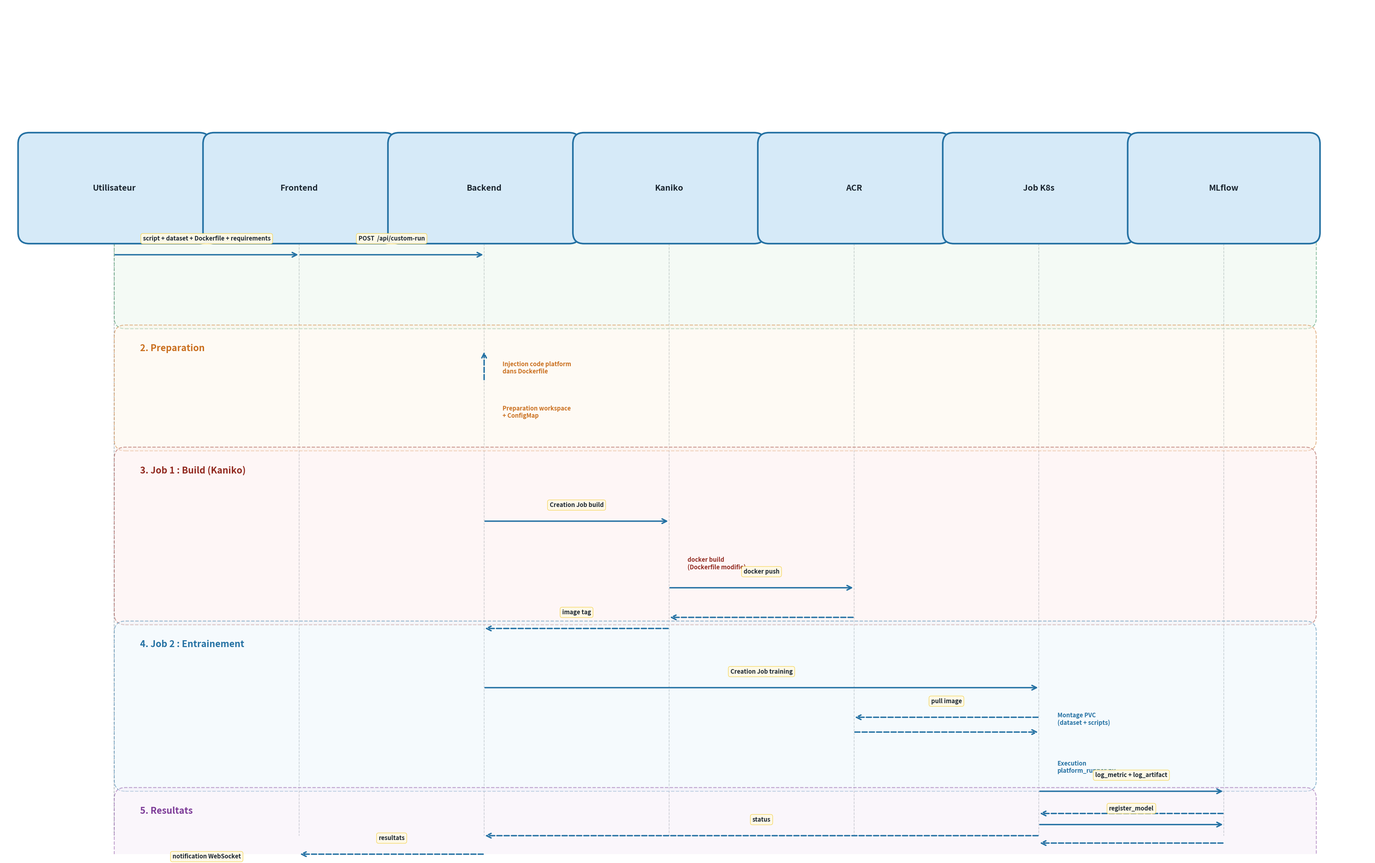

Reproduce this figure in Python. (Note: this script raises an exception after producing the figure.)
import matplotlib
matplotlib.use('Agg')
import matplotlib.pyplot as plt
import matplotlib.patches as mpatches

fig, ax = plt.subplots(1, 1, figsize=(42, 28))
ax.set_xlim(-3, 34)
ax.set_ylim(-18, 5)
ax.set_aspect('equal')
ax.axis('off')
fig.patch.set_facecolor('white')

FONT_ACTOR = 18
FONT_MSG = 13
FONT_PHASE = 20
ARROW_LW = 3.0
ARROW_MUT = 25

BOX_FACE = '#D6EAF8'
BOX_EDGE = '#2471A3'
DASH_COLOR = '#ABB2B9'
TEXT_COLOR = '#1B2631'

actors = [
    (0,  'Utilisateur'),
    (5,  'Frontend'),
    (10, 'Backend'),
    (15, 'Kaniko'),
    (20, 'ACR'),
    (25, 'Job K8s'),
    (30, 'MLflow'),
]

for x, label in actors:
    rect = mpatches.FancyBboxPatch(
        (x - 2.3, -1.2), 4.6, 2.4,
        boxstyle="round,pad=0.3",
        facecolor=BOX_FACE, edgecolor=BOX_EDGE, linewidth=3.5, zorder=2
    )
    ax.add_patch(rect)
    ax.text(x, 0, label, ha='center', va='center', fontsize=FONT_ACTOR,
            fontweight='bold', color=TEXT_COLOR, zorder=3)
    ax.plot([x, x], [-1.2, -17.5], linestyle='--', color=DASH_COLOR,
            linewidth=1.5, zorder=0)

def msg(x1, y1, x2, y2, text, dashed=False):
    style = '--' if dashed else '-'
    ax.annotate('', xy=(x2, y2), xytext=(x1, y1),
                arrowprops=dict(arrowstyle='->', color='#2471A3',
                                linewidth=ARROW_LW, linestyle=style,
                                mutation_scale=ARROW_MUT), zorder=1)
    if text:
        mx, my = (x1 + x2) / 2, (y1 + y2) / 2
        ax.text(mx, my + 0.35, text, ha='center', va='bottom',
                fontsize=FONT_MSG, color=TEXT_COLOR, fontweight='bold',
                bbox=dict(boxstyle='round,pad=0.35', facecolor='#FEF9E7',
                          edgecolor='#F4D03F', linewidth=1, alpha=0.95),
                zorder=4)

def phase_box(x1, y1, x2, y2, color, label, label_color):
    rect = mpatches.FancyBboxPatch(
        (x1, y2), x2 - x1, y1 - y2,
        boxstyle="round,pad=0.3",
        facecolor=color, edgecolor=label_color,
        linewidth=2, linestyle='--', alpha=0.45, zorder=0
    )
    ax.add_patch(rect)
    ax.text(x1 + 0.4, y1 - 0.4, label, fontsize=FONT_PHASE,
            fontweight='bold', color=label_color, zorder=1)

# Phase 1
phase_box(0.3, -0.2, 32.2, -3.5, '#E8F5E9', '1. Envoi des fichiers', '#1E8449')
y0 = -1.8
msg(0, y0, 5, y0, 'script + dataset + Dockerfile + requirements')
msg(5, y0, 10, y0, 'POST  /api/custom-run')

# Phase 2
phase_box(0.3, -4.0, 32.2, -6.8, '#FEF5E7', '2. Preparation', '#CA6F1E')
y1 = -5.2
msg(10, y1, 10, y1 + 0.8, '', dashed=True)
ax.text(10.5, y1 + 0.2, 'Injection code platform\ndans Dockerfile', fontsize=FONT_MSG,
        color='#CA6F1E', fontweight='bold', zorder=4)
msg(10, y1 - 0.6, 10, y1 - 0.6, '', dashed=False)
ax.text(10.5, y1 - 1.0, 'Preparation workspace\n+ ConfigMap', fontsize=FONT_MSG,
        color='#CA6F1E', fontweight='bold', zorder=4)

# Phase 3
phase_box(0.3, -7.3, 32.2, -11.5, '#FDEDEC', '3. Job 1 : Build (Kaniko)', '#922B21')
y2 = -9.0
msg(10, y2, 15, y2, 'Creation Job build')
msg(15, y2 - 0.8, 15, y2 - 0.8, '', dashed=False)
ax.text(15.5, y2 - 1.3, 'docker build\n(Dockerfile modifie)', fontsize=FONT_MSG,
        color='#922B21', fontweight='bold', zorder=4)
msg(15, y2 - 1.8, 20, y2 - 1.8, 'docker push')
msg(20, y2 - 2.6, 15, y2 - 2.6, '', dashed=True)
msg(15, y2 - 2.9, 10, y2 - 2.9, 'image tag', dashed=True)

# Phase 4
phase_box(0.3, -12.0, 32.2, -16.0, '#EBF5FB', '4. Job 2 : Entrainement', '#2471A3')
y3 = -13.5
msg(10, y3, 25, y3, 'Creation Job training')
msg(25, y3 - 0.8, 20, y3 - 0.8, 'pull image', dashed=True)
msg(20, y3 - 1.2, 25, y3 - 1.2, '', dashed=True)
ax.text(25.5, y3 - 1.0, 'Montage PVC\n(dataset + scripts)', fontsize=FONT_MSG,
        color='#2471A3', fontweight='bold', zorder=4)
msg(25, y3 - 1.8, 25, y3 - 1.8, '', dashed=False)
ax.text(25.5, y3 - 2.3, 'Execution\nplatform_runner.py', fontsize=FONT_MSG,
        color='#2471A3', fontweight='bold', zorder=4)
msg(25, y3 - 2.8, 30, y3 - 2.8, 'log_metric + log_artifact')
msg(30, y3 - 3.4, 25, y3 - 3.4, '', dashed=True)
msg(25, y3 - 3.7, 30, y3 - 3.7, 'register_model')
msg(30, y3 - 4.2, 25, y3 - 4.2, '', dashed=True)

# Phase 5
phase_box(0.3, -16.5, 32.2, -18.5, '#F4ECF7', '5. Resultats', '#7D3C98')
y4 = -17.5
msg(25, y4, 10, y4, 'status', dashed=True)
msg(10, y4 - 0.5, 5, y4 - 0.5, 'resultats', dashed=True)
msg(5, y4 - 1.0, 0, y4 - 1.0, 'notification WebSocket', dashed=True)

plt.tight_layout(pad=1)
plt.savefig('images/uml_custom_sequence.png', dpi=300, bbox_inches='tight',
            facecolor='white', edgecolor='none')
print("OK: images/uml_custom_sequence.png")
